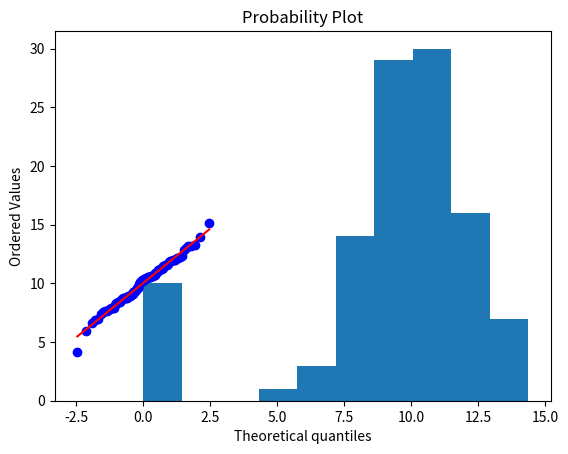

This chart was generated by the following Python code:
import pandas as pdimport numpy as np from numpy.random import randnfrom numpy.random import seedfrom numpy import appendfrom numpy import zerosfrom matplotlib import pyplotimport matplotlib.pyplot as pltimport randomimport scipy.stats as scimport seaborn as sn#data = np.random.normal(10, 2, 100)#print(np.mean(data),np.std(data))#sn.kdeplot(data)#sn.kdeplt( np.random.normal(10, 2, 100) )#sn.kdeplt( np.random.normal(20, 2, 100) )#sn.kdeplt( np.random.normal(20, 4, 100) )data = np.random.normal(10, 2, 100)Z = (data - np.mean(data))/np.std(data)x = sc.norm(loc=36, scale = .11)print(x.cdf(37)-x.cdf(35.8))x = sc.norm(loc=98.2,scale = .73)print(x.ppf(0.03))sc.probplot(data, plot = plt)# Something about appendseed(1)data = 2*randn(100)+10data = append(data, zeros(10))pyplot.hist(data)